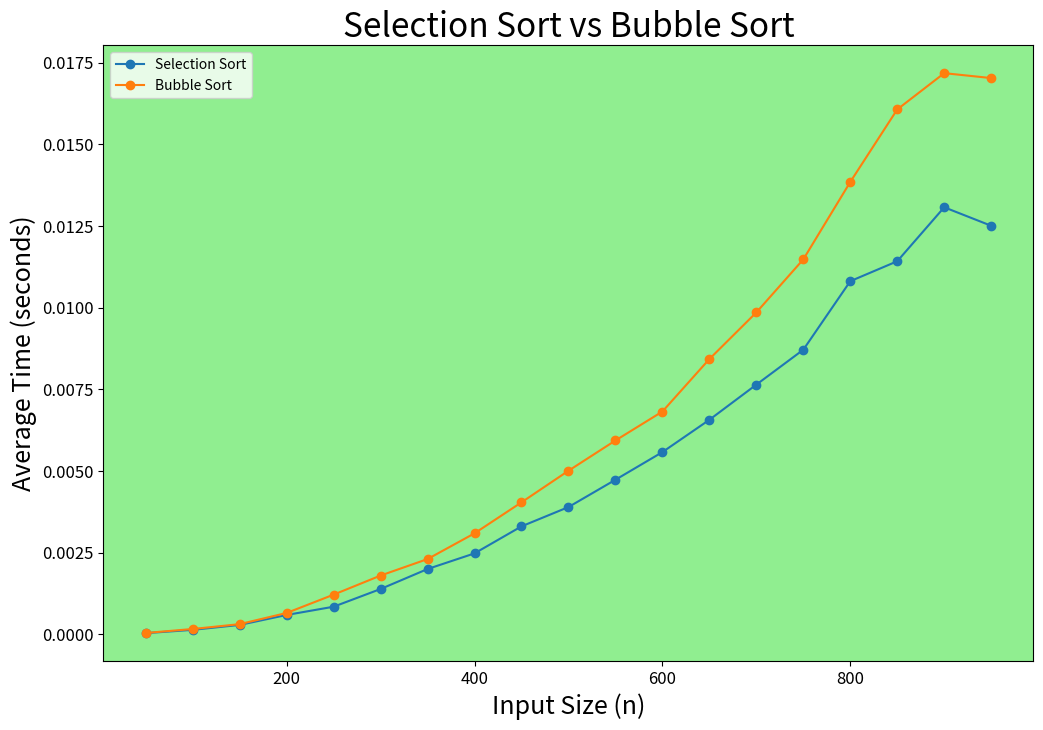

Write the Python code that produced this figure.
import matplotlib.pyplot as plt
import random
import time

def bubble_sort(arr):
    n = len(arr)
    for i in range(0,n):
        for j in range(0,n-i-1):
            if arr[j] > arr[j+1]:
                arr[j], arr[j+1] = arr[j+1], arr[j]

def selection_sort(arr):
    n = len(arr)
    for i in range(0,n):
        min = i
        for j in range(i+1,n):
            if arr[min] > arr[j]:
                min = j
        if min != i:
            arr[i], arr[min] = arr[min], arr[i]
        
def mean_time(arr: list, sort_func, index: int):
    total_time = 0.0
    for i in range(index):
        start_time = time.perf_counter()
        sort_func(arr)
        end_time = time.perf_counter()
        time_elapsed = end_time - start_time
        total_time += time_elapsed
    return total_time/index

def populate_array_descending(n: int):
    arr = list(range(n,0,-1))
    return arr

def plot_comparison(x_axis: list, data_algo2: tuple[str, list], data_algo1: tuple[str, list], filename: str):
    fig, ax = plt.subplots(figsize=(12,8))

    ax.plot(x_axis, data_algo1[1], marker='o', label=data_algo1[0])

    ax.plot(x_axis, data_algo2[1], marker='o', label=data_algo2[0])

    ax.set_facecolor('lightgreen')
    ax.set_title(f'{data_algo1[0]} vs {data_algo2[0]}', fontsize=24)
    ax.set_xlabel('Input Size (n)', fontsize=18)
    ax.set_ylabel('Average Time (seconds)', fontsize=18)
    ax.tick_params(axis='x', labelsize=12)  
    ax.tick_params(axis='y', labelsize=12)

    ax.legend()
    plt.savefig(filename)

    plt.show()


def main():
    arr = []
    bubble_sort_time = []
    selection_sort_time = []
    
    n_vals = list(range(50,1000,50))
    for n in n_vals:
        index = 25
        arr = populate_array_descending(n)
        bubble_sort_time.append(mean_time(arr, bubble_sort, index))
        selection_sort_time.append(mean_time(arr, selection_sort, index))

    plot_comparison(n_vals, ('Bubble Sort', bubble_sort_time), ('Selection Sort', selection_sort_time), 'bsort_vs_ssort')    


if __name__ == "__main__":
    main()